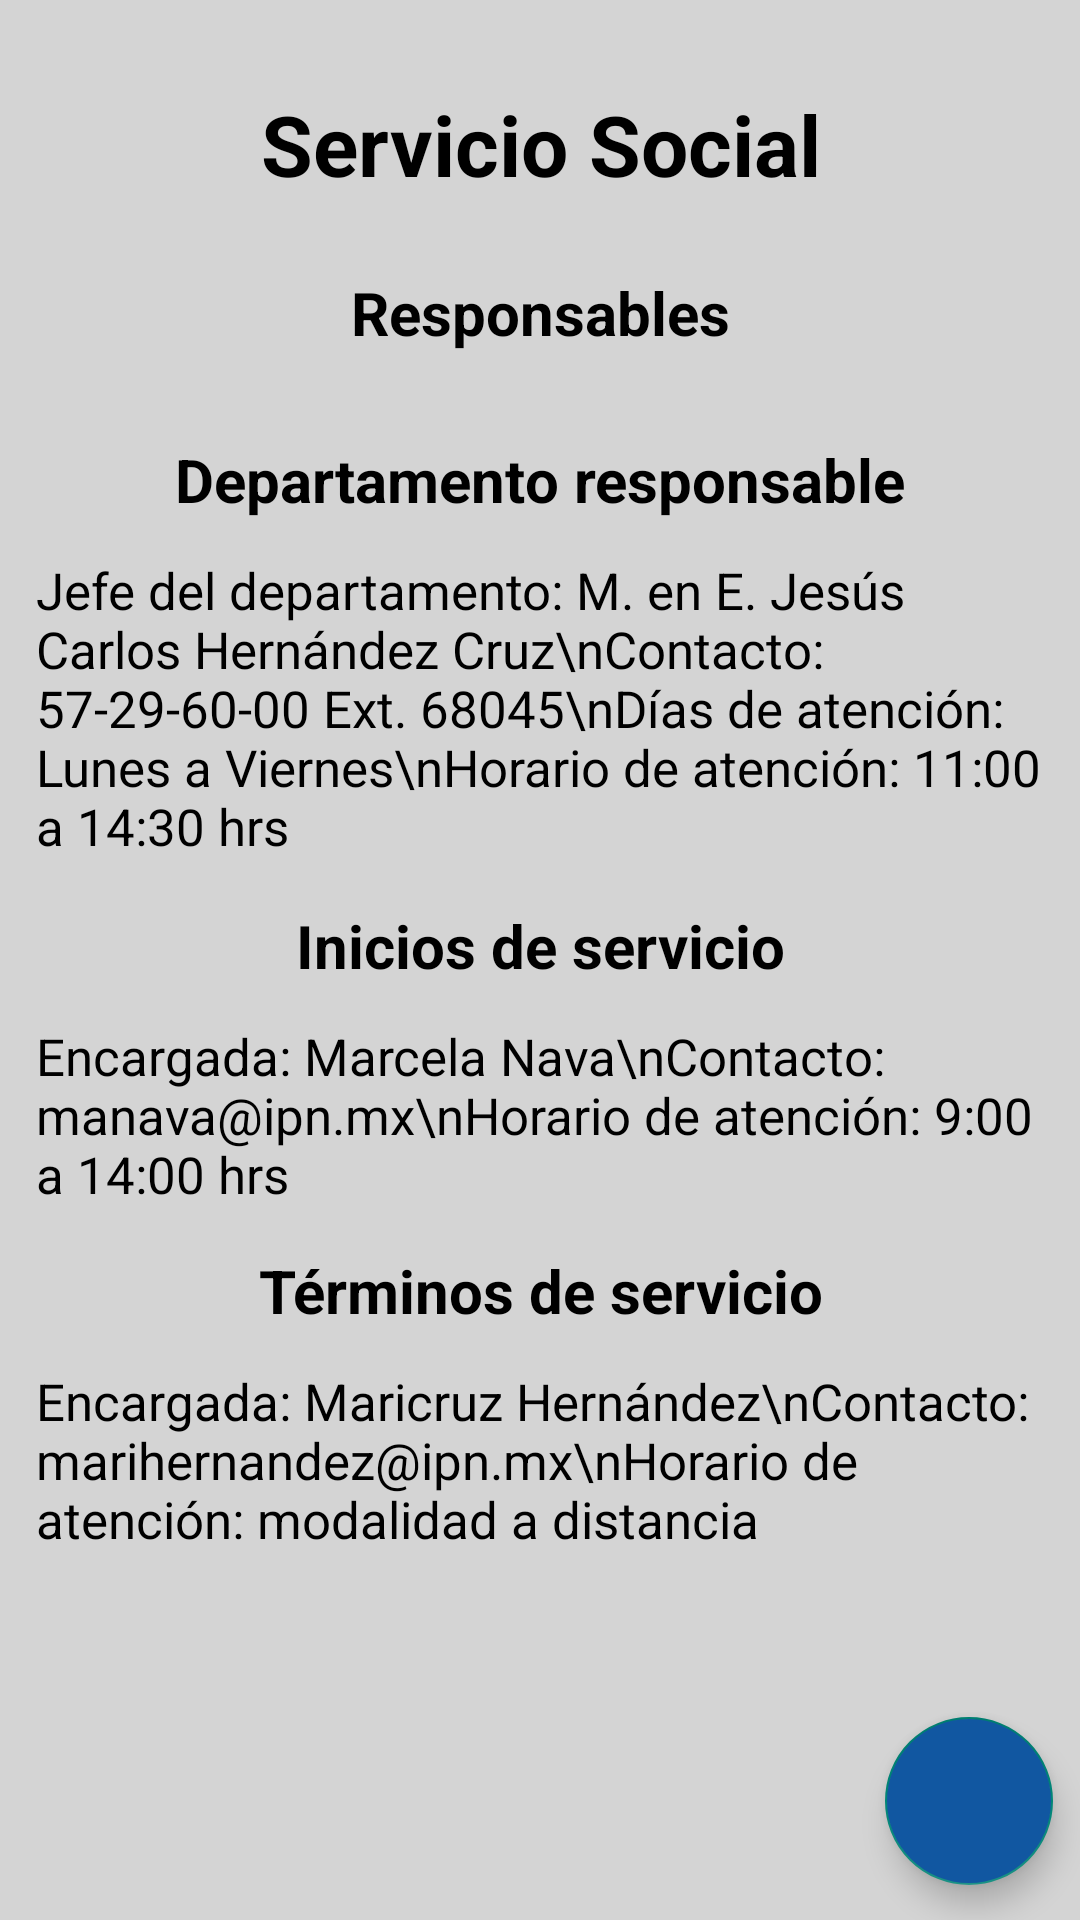

Reconstruct the res/layout file that produces this screen, plus the resources it refers to.
<!-- AndroidManifest.xml: application theme Theme.ESIATECAMACHALCO -->
<!-- res/layout/layout_frg_servicio_social_uno.xml -->
<?xml version="1.0" encoding="utf-8"?>
<ScrollView xmlns:android="http://schemas.android.com/apk/res/android"
    android:layout_width="match_parent"
    android:layout_height="match_parent"
    xmlns:app="http://schemas.android.com/apk/res-auto"
    xmlns:tools="http://schemas.android.com/tools"
    android:fillViewport="true"
    android:background="@color/colorFondo">

    <androidx.constraintlayout.widget.ConstraintLayout
        android:layout_width="match_parent"
        android:layout_height="wrap_content">

        

        <TextView
            android:id="@+id/labelTitulo1"
            android:layout_width="0dp"
            android:layout_height="wrap_content"

            android:textStyle="bold"
            android:textSize="28sp"
            android:textColor="@color/black"
            android:text="Servicio Social"
            android:gravity="center"
            android:padding="12dp"

            app:layout_constraintTop_toTopOf="parent"
            app:layout_constraintStart_toStartOf="parent"
            app:layout_constraintEnd_toEndOf="parent"
            app:layout_constraintBottom_toBottomOf="parent"
            app:layout_constraintVertical_bias="0.03"
            />

        <TextView
            android:id="@+id/labelTitulo2"
            android:layout_width="0dp"
            android:layout_height="wrap_content"

            android:textSize="20sp"
            android:textColor="@color/black"
            android:textStyle="bold"
            android:text="Responsables"
            android:gravity="center"
            android:padding="12dp"

            app:layout_constraintTop_toBottomOf="@+id/labelTitulo1"
            app:layout_constraintStart_toStartOf="parent"
            app:layout_constraintEnd_toEndOf="parent"
            />


        <TextView
            android:id="@+id/labelTitulo3"
            android:layout_width="0dp"
            android:layout_height="wrap_content"

            android:textStyle="bold"
            android:textSize="20sp"
            android:textColor="@color/black"
            android:text="Departamento responsable"
            android:gravity="center"
            android:padding="12dp"

            app:layout_constraintTop_toBottomOf="@+id/labelTitulo2"
            app:layout_constraintStart_toStartOf="parent"
            app:layout_constraintEnd_toEndOf="parent"
            app:layout_constraintBottom_toBottomOf="parent"
            app:layout_constraintVertical_bias="0.01"
            />

        <TextView
            android:id="@+id/labelTitulo4"
            android:layout_width="0dp"
            android:layout_height="wrap_content"

            android:textSize="17sp"
            android:textColor="@color/black"
            android:text="Jefe del departamento: M. en E. Jesús Carlos Hernández Cruz\nContacto: 57-29-60-00 Ext. 68045\nDías de atención: Lunes a Viernes\nHorario de atención: 11:00 a 14:30 hrs"
            android:gravity="start"
            android:paddingHorizontal="12dp"

            app:layout_constraintTop_toBottomOf="@+id/labelTitulo3"
            app:layout_constraintStart_toStartOf="parent"
            app:layout_constraintEnd_toEndOf="parent"
            />


        <TextView
            android:id="@+id/labelTitulo5"
            android:layout_width="0dp"
            android:layout_height="wrap_content"

            android:textStyle="bold"
            android:textSize="20sp"
            android:textColor="@color/black"
            android:text="Inicios de servicio"
            android:gravity="center"
            android:padding="12dp"

            app:layout_constraintTop_toBottomOf="@+id/labelTitulo4"
            app:layout_constraintStart_toStartOf="parent"
            app:layout_constraintEnd_toEndOf="parent"
            app:layout_constraintBottom_toBottomOf="parent"
            app:layout_constraintVertical_bias="0.01"
            />

        <TextView
            android:id="@+id/labelTitulo6"
            android:layout_width="0dp"
            android:layout_height="wrap_content"

            android:textSize="17sp"
            android:textColor="@color/black"
            android:text="Encargada: Marcela Nava\nContacto: manava@ipn.mx\nHorario de atención: 9:00 a 14:00 hrs"
            android:gravity="start"
            android:paddingHorizontal="12dp"

            app:layout_constraintTop_toBottomOf="@+id/labelTitulo5"
            app:layout_constraintStart_toStartOf="parent"
            app:layout_constraintEnd_toEndOf="parent"
            />


        <TextView
            android:id="@+id/labelTitulo7"
            android:layout_width="0dp"
            android:layout_height="wrap_content"

            android:textStyle="bold"
            android:textSize="20sp"
            android:textColor="@color/black"
            android:text="Términos de servicio"
            android:gravity="center"
            android:padding="12dp"

            app:layout_constraintTop_toBottomOf="@+id/labelTitulo6"
            app:layout_constraintStart_toStartOf="parent"
            app:layout_constraintEnd_toEndOf="parent"
            app:layout_constraintBottom_toBottomOf="parent"
            app:layout_constraintVertical_bias="0.01"
            />

        <TextView
            android:id="@+id/labelTitulo8"
            android:layout_width="0dp"
            android:layout_height="wrap_content"

            android:textSize="17sp"
            android:textColor="@color/black"
            android:text="Encargada: Maricruz Hernández\nContacto: marihernandez@ipn.mx\nHorario de atención: modalidad a distancia"
            android:gravity="start"
            android:paddingHorizontal="12dp"

            app:layout_constraintTop_toBottomOf="@+id/labelTitulo7"
            app:layout_constraintStart_toStartOf="parent"
            app:layout_constraintEnd_toEndOf="parent"
            />

        <com.google.android.material.floatingactionbutton.FloatingActionButton
            android:id="@+id/fabNext"
            android:layout_width="wrap_content"
            android:layout_height="wrap_content"

            android:backgroundTint="@color/colorPrimary"
            android:src="@drawable/ic_arrow_back"
            android:rotation="180"
            android:contentDescription="@null"

            app:layout_constraintTop_toTopOf="parent"
            app:layout_constraintStart_toStartOf="parent"
            app:layout_constraintEnd_toEndOf="parent"
            app:layout_constraintBottom_toBottomOf="parent"
            app:layout_constraintVertical_bias="0.98"
            app:layout_constraintHorizontal_bias="0.97"
            />

    </androidx.constraintlayout.widget.ConstraintLayout>

</ScrollView>
<!-- resources referenced by this layout -->
<resources>
  <color name="black">#FF000000</color>
  <color name="colorFondo">#D4D4D4</color>
  <color name="colorPrimary">#1157A1</color>
  <color name="colorText">#000000</color>
  <!-- drawable esia: png bitmap (drawable, 24479 bytes) -->
  <style name="Theme.ESIATECAMACHALCO" parent="Theme.MaterialComponents.DayNight.NoActionBar.Bridge">
          
          <item name="colorPrimary">@color/colorPrimary</item>
          <item name="colorPrimaryVariant">@color/colorPrimary</item>
          <item name="colorOnPrimary">@color/white</item>
          
          <item name="colorSecondary">@color/colorPrimary</item>
          <item name="colorSecondaryVariant">@color/colorPrimary</item>
          <item name="colorOnSecondary">@color/black</item>
          
          <item name="android:statusBarColor" tools:targetApi="l">?attr/colorPrimaryVariant</item>
          
      </style>
  <color name="white">#FFFFFFFF</color>
</resources>
